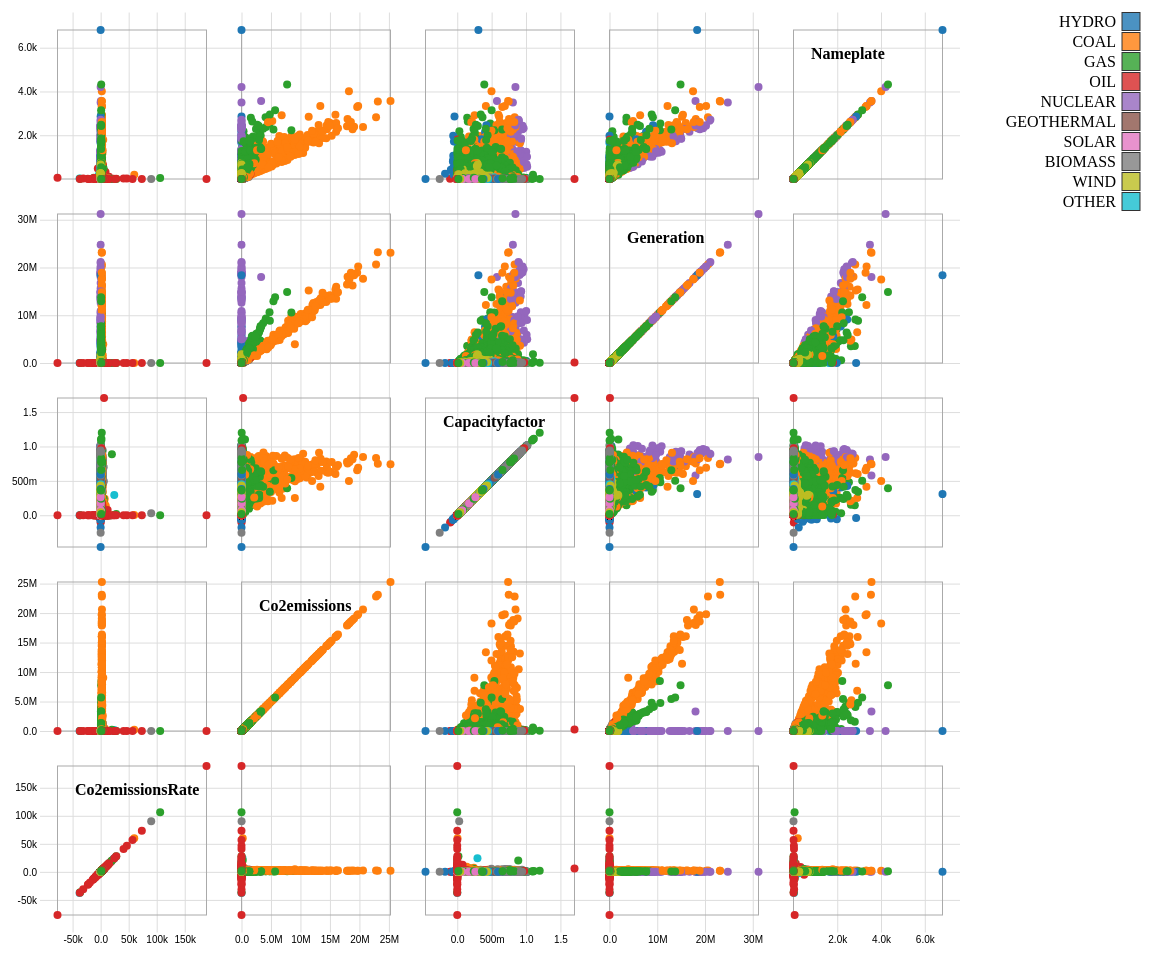
D3 v4 page, settled after 480 driven frames (8 s of simulated time); the page loaded 1 data file(s).


// ── problema3.js
var width = 960,
    size = 184,
    padding = 35,
    legend = 200,
    n = 5;

var x = d3.scaleLinear()
    .range([padding / 2, size - padding / 2]);

var y = d3.scaleLinear()
    .range([size - padding / 2, padding / 2]);

var xAxis = d3.axisBottom(x).ticks(4).tickSize(size*n).tickFormat(d3.format(".2s"));
var yAxis = d3.axisLeft(y).ticks(4).tickSize(-size*n).tickFormat(d3.format(".2s"));
// xAxisGroup.call(xAxis);
// yAxisGroup.call(yAxis);

color = d3.scaleOrdinal(d3.schemeCategory10);

//Reading data
d3.json("egrid2010.json", function(err, egrid) {

  if(err) return;

  var domainByFuel = {};
  var classes =  d3.map(egrid, function(d){
      return d.fuel;
    }).keys();

    classes.forEach(function(cl) {
      domainByFuel[cl] = egrid.filter(function(d){return d.fuel==cl;});
    });

    color.domain(classes);

    var domainByTrait = {};
    var traits = d3.keys(egrid[0]).filter(function(d) { return d != "fuel" && d != "age"; });
    traits.forEach(function(trait) {
      domainByTrait[trait] = d3.extent(egrid, function(d) { return d[trait]; });
    });

    var mySVG = d3.select("body").append("svg")
      .attr("width", 1200)
      .attr("height", size*n + padding)
      .append("g")
      .attr("transform", "translate(" + padding + "," + padding / 2 + ")");

    mySVG.selectAll(".x.axis")
    .data(traits)
    .enter().append("g")
    .attr("class", "x axis")
    .attr("transform", function(d, i) { return "translate(" + (n - i - 1)*size + ",0)"; })
    .each(function(d) { x.domain(domainByTrait[d]); d3.select(this).call(xAxis); });

    mySVG.selectAll(".y.axis")
    .data(traits)
    .enter().append("g")
    .attr("class", "y axis")
    .attr("transform", function(d, i) { return "translate(0," + i*size + ")"; })
    .each(function(d) {y.domain(domainByTrait[d]); d3.select(this).call(yAxis); });

    var cell = mySVG.selectAll(".cell")
      .data(cross(traits, traits))
      .enter().append("g")
      .attr("class", "cell")
      .attr("transform", function(d) { return "translate(" + (n - d.i - 1) * size + "," + d.j * size + ")"; })
      .each(plot);

      // Titles for the diagonal.
  cell.filter(function(d) { return d.i === d.j; }).append("text")
      .attr("x", padding)
      .attr("y", padding)
      .attr("dy", ".71em")
      .text(function(d) { return d.x; });

  function plot(p) {
    var cell = d3.select(this);

    x.domain(domainByTrait[p.x]);
    y.domain(domainByTrait[p.y]);

    cell.append("rect")
        .attr("class", "frame")
        .attr("x", padding / 2)
        .attr("y", padding / 2)
        .attr("width", size - padding)
        .attr("height", size - padding);

    cell.selectAll("circle")
        .data(egrid)
        .enter()
        .append("circle")
        .attr("cx", function(d) { return x(d[p.x]); })
        .attr("cy", function(d) { return y(d[p.y]); })
        .attr("r", 4)
        .style("fill",
            function(d) { return color(d.fuel);
            });
   }

  var legend = mySVG.selectAll(".legend")
                    .data(classes)
                    .enter()
                    .append("g")
                    .attr("class","legend")
                    .attr("transform", function(d, i) { return "translate(" +1100 + "," + i*20+ ")"; })


     // draw legend colored rectangles
    legend.append("rect")
        .attr("x", -18)
        .attr("width", 18)
        .attr("height", 18)
        .style("fill", color);

    // draw legend text
    legend.append("text")
        .attr("x", -24)
        .attr("y", 9)
        .attr("dy", ".35em")
        .style("text-anchor", "end")
        .text(function(d) { return d;})

});

function cross(a, b) {
  var c = [], n = a.length, m = b.length, i, j;
  for (i = -1; ++i < n;) for (j = -1; ++j < m;) c.push({x: a[i], i: i, y: b[j], j: j});
  return c;
}


### data: egrid2010.json
[
 {
  "nameplate": 45,
  "generation": 100981,
  "fuel": "HYDRO",
  "age": 52,
  "capacityfactor": 0.2562,
  "co2emissions": 0,
  "co2emissionsRate": 0
 },
 {
  "nameplate": 2842,
  "generation": 15188887,
  "fuel": "COAL",
  "age": 36.3,
  "capacityfactor": 0.6102,
  "co2emissions": 11396934.0,
  "co2emissionsRate": 1501.0
 },
 {
  "nameplate": 225,
  "generation": 434527,
  "fuel": "HYDRO",
  "age": 48,
  "capacityfactor": 0.2205,
  "co2emissions": 0,
  "co2emissionsRate": 0
 },
 {
  "nameplate": 138,
  "generation": 229660,
  "fuel": "COAL",
  "age": 66,
  "capacityfactor": 0.19,
  "co2emissions": 212007.0,
  "co2emissionsRate": 1846.0
 },
 {
  "nameplate": 1417,
  "generation": 6875509,
  "fuel": "COAL",
  "age": 50.6,
  "capacityfactor": 0.554,
  "co2emissions": 7346775.0,
  "co2emissionsRate": 2137.0
 },
 {
  "nameplate": 81,
  "generation": 14522,
  "fuel": "GAS",
  "age": 35,
  "capacityfactor": 0.0206,
  "co2emissions": 14261.0,
  "co2emissionsRate": 1964
 },
 {
  "nameplate": 1288,
  "generation": 2783910,
  "fuel": "COAL",
  "age": 32.8,
  "capacityfactor": 0.2467,
  "co2emissions": 2897323.0,
  "co2emissionsRate": 2081.0
 },
 {
  "nameplate": 73,
  "generation": 176953,
  "fuel": "HYDRO",
  "age": 49,
  "capacityfactor": 0.2771,
  "co2emissions": 0,
  "co2emissionsRate": 0
 },
 "... 5,579 more items"
]